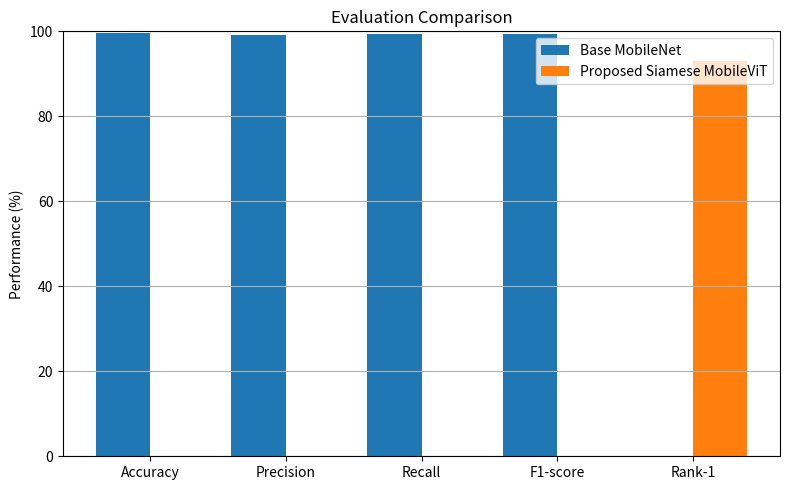

Recreate this plot in Python.
import matplotlib.pyplot as plt

metrics = ['Accuracy','Precision','Recall','F1-score','Rank-1']
base = [99.6, 99.21, 99.43, 99.31, 0]
proposed = [0,0,0,0,93.04]

x = range(len(metrics))

plt.figure(figsize=(8,5))
plt.bar([i-0.2 for i in x], base, width=0.4, label='Base MobileNet')
plt.bar([i+0.2 for i in x], proposed, width=0.4, label='Proposed Siamese MobileViT')

plt.ylabel('Performance (%)')
plt.title('Evaluation Comparison')
plt.xticks(x, metrics)
plt.ylim(0,100)
plt.legend()
plt.grid(axis='y')

plt.tight_layout()
plt.savefig("evaluation_graph.png", dpi=300)
plt.show()
